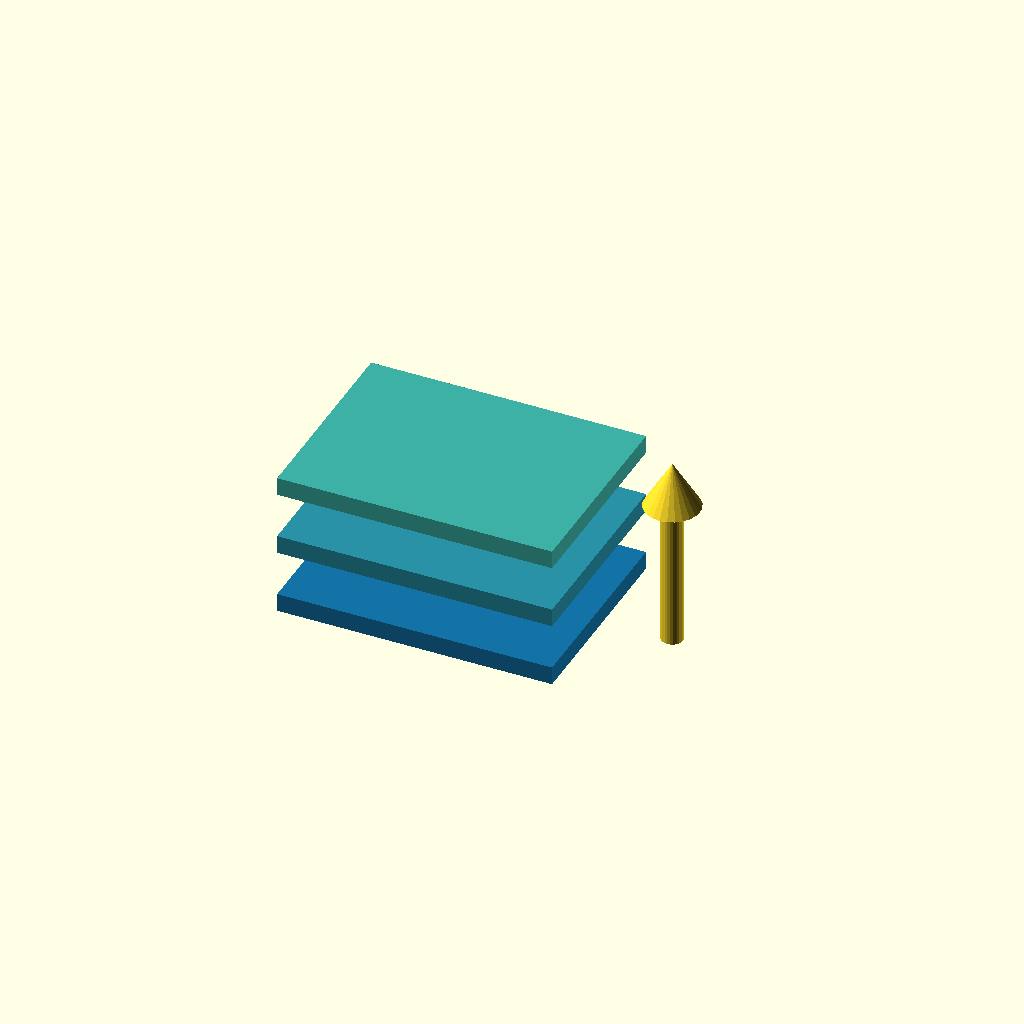
Cell 1: the model at its default parameters.
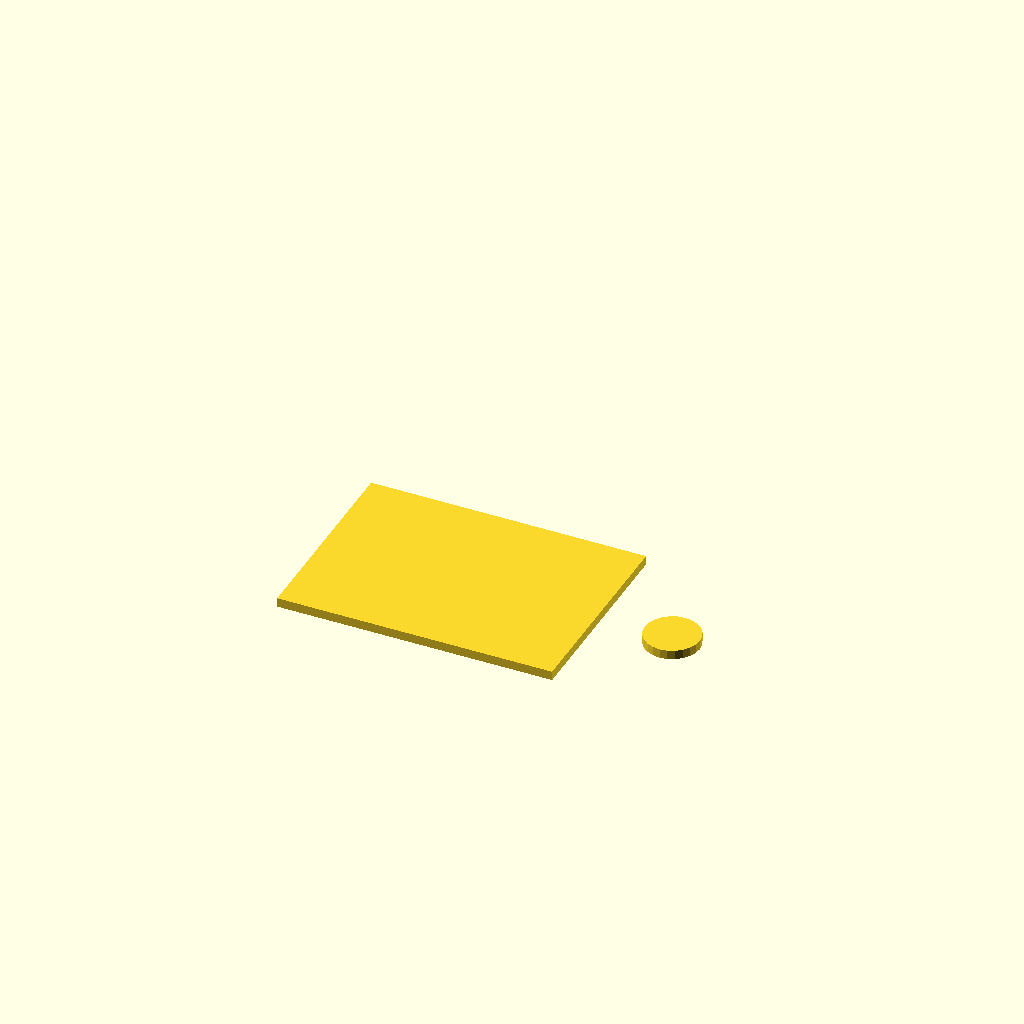
Cell 2: flat = true (everything else at default).
All cells are drawn from one camera (rotation 55°, 0°, 25°, orthographic, colour scheme Cornfield), so only the parameter changes between them.
The OpenSCAD source (scripts/figure_tools/layers.scad):
// Editable conceptual layers. Set flat=true for a vector top projection.
flat = false;
$fn = 24;
module scene() {
    for (z=[0:2]) color([.08+.08*z, .45+.12*z, .65])
        translate([0,0,z*7]) cube([30,22,2],center=true);
    translate([23,0,0]) {
        cylinder(h=16,r=1.2);
        translate([0,0,16]) cylinder(h=5,r1=3,r2=0);
    }
}
if (flat) projection(cut=false) scene(); else scene();
Customizer parameters (derived from the source; name, type, default, range or options):
flat: bool, default false
